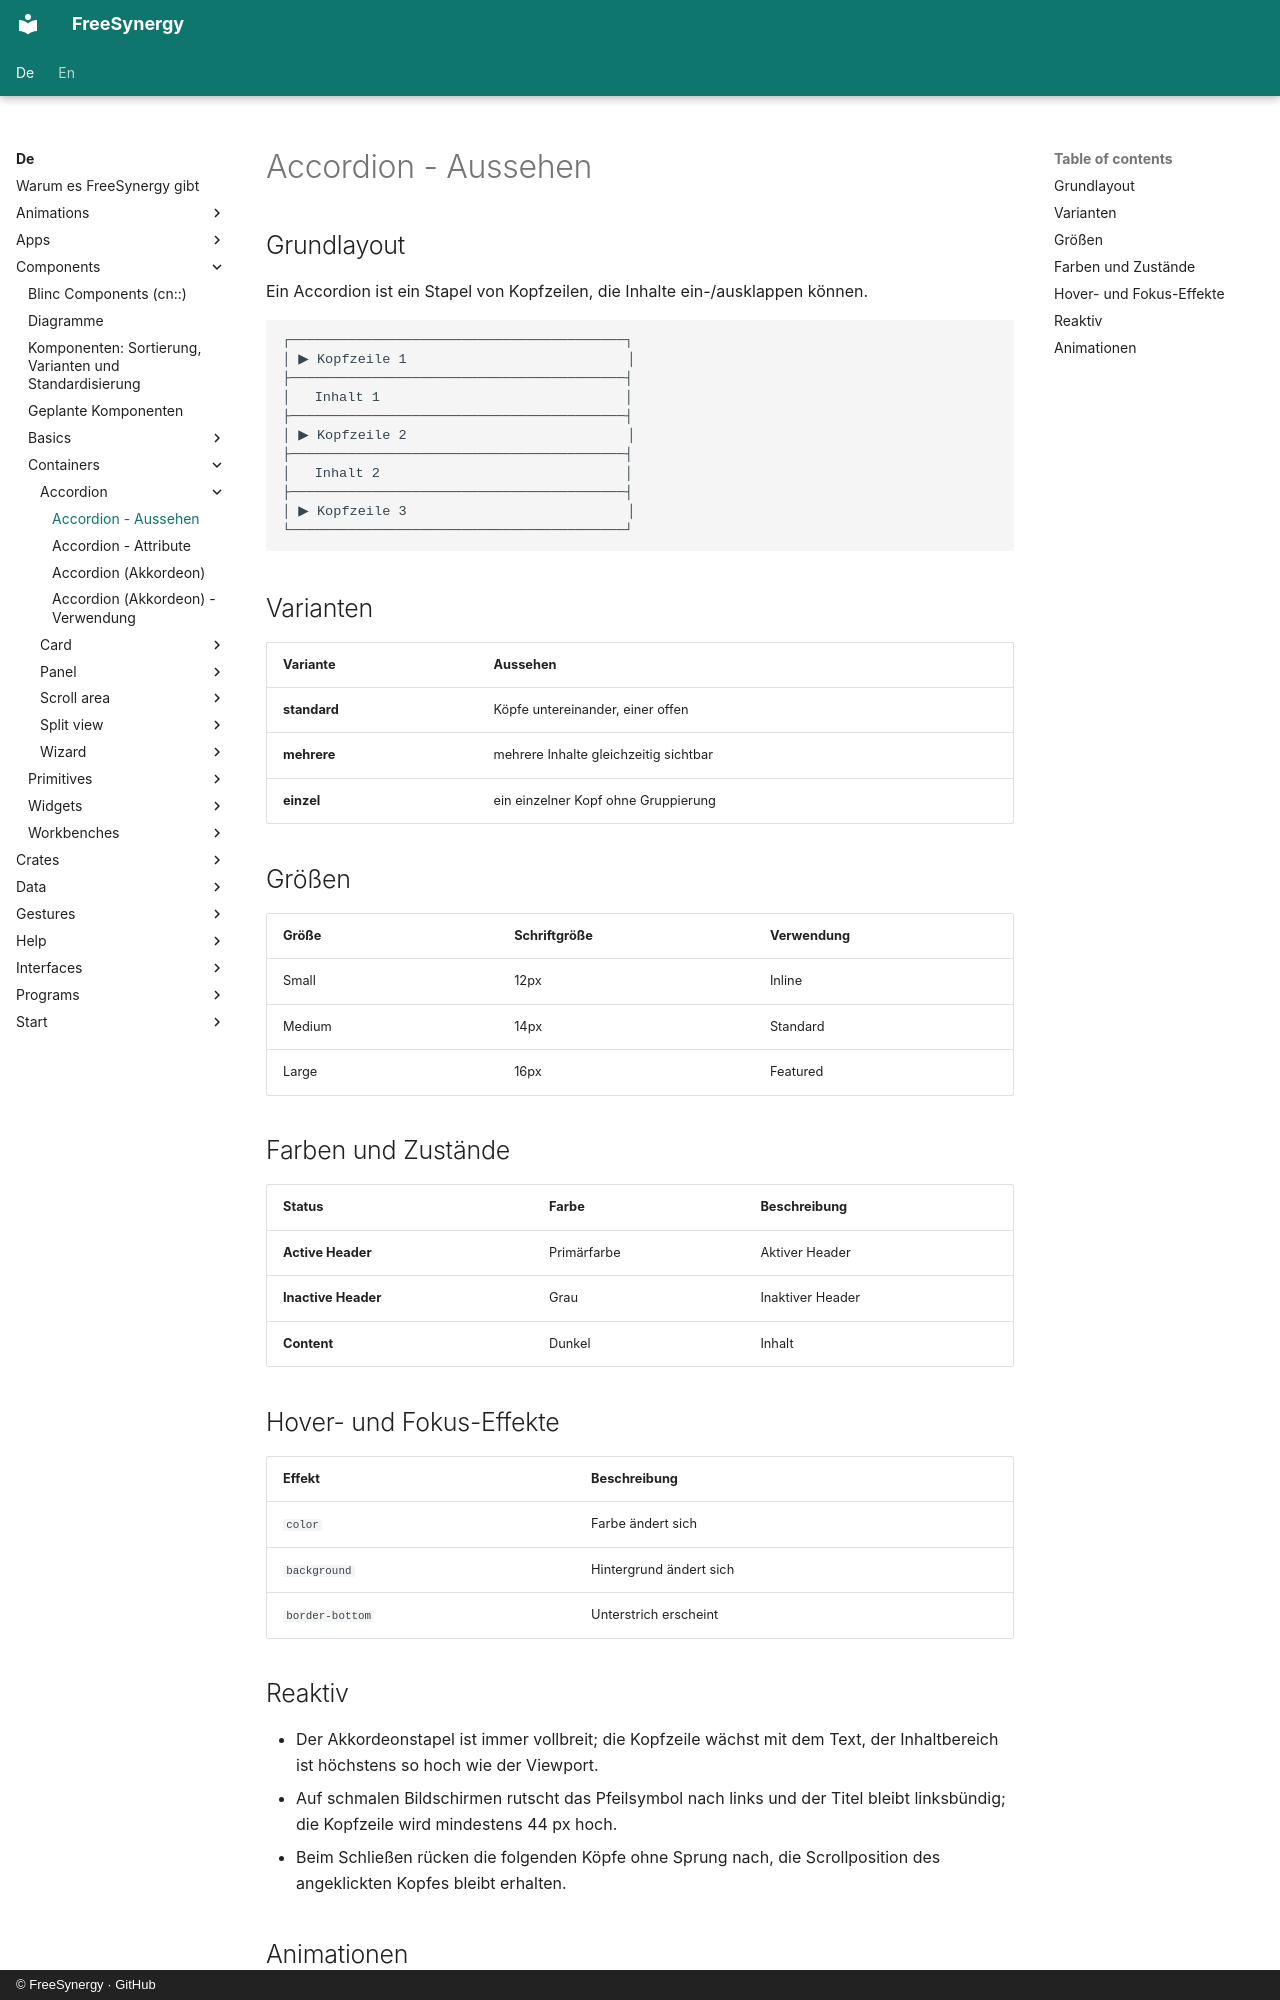

repository: FreeSynergy/fs-documentation · page: de/components/containers/accordion/appearance/index.html · generator: mkdocs · copyright: © FreeSynergy · GitHub

# Accordion - Aussehen

## Grundlayout
Ein Accordion ist ein Stapel von Kopfzeilen, die Inhalte ein-/ausklappen können.

```
┌─────────────────────────────────────────┐
│ ▶ Kopfzeile 1                           │
├─────────────────────────────────────────┤
│   Inhalt 1                              │
├─────────────────────────────────────────┤
│ ▶ Kopfzeile 2                           │
├─────────────────────────────────────────┤
│   Inhalt 2                              │
├─────────────────────────────────────────┤
│ ▶ Kopfzeile 3                           │
└─────────────────────────────────────────┘
```

## Varianten

| Variante | Aussehen |
|----------|----------|
| **standard** | Köpfe untereinander, einer offen |
| **mehrere** | mehrere Inhalte gleichzeitig sichtbar |
| **einzel** | ein einzelner Kopf ohne Gruppierung |

## Größen

| Größe | Schriftgröße | Verwendung |
|-------|-------------|------------|
| Small | 12px | Inline |
| Medium | 14px | Standard |
| Large | 16px | Featured |

## Farben und Zustände

| Status | Farbe | Beschreibung |
|--------|-------|--------------|
| **Active Header** | Primärfarbe | Aktiver Header |
| **Inactive Header** | Grau | Inaktiver Header |
| **Content** | Dunkel | Inhalt |

## Hover- und Fokus-Effekte

| Effekt | Beschreibung |
|--------|--------------|
| `color` | Farbe ändert sich |
| `background` | Hintergrund ändert sich |
| `border-bottom` | Unterstrich erscheint |
